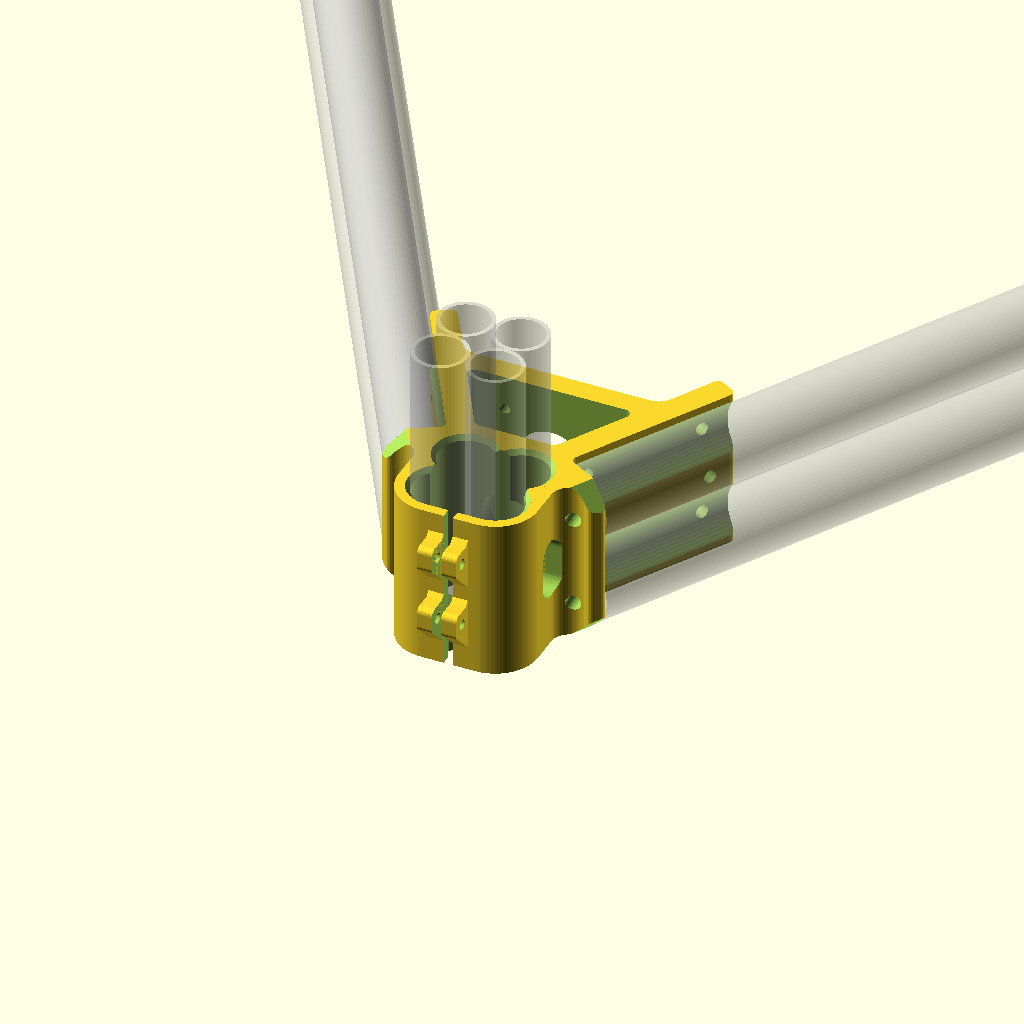
Cell 1 — every parameter at its default value.
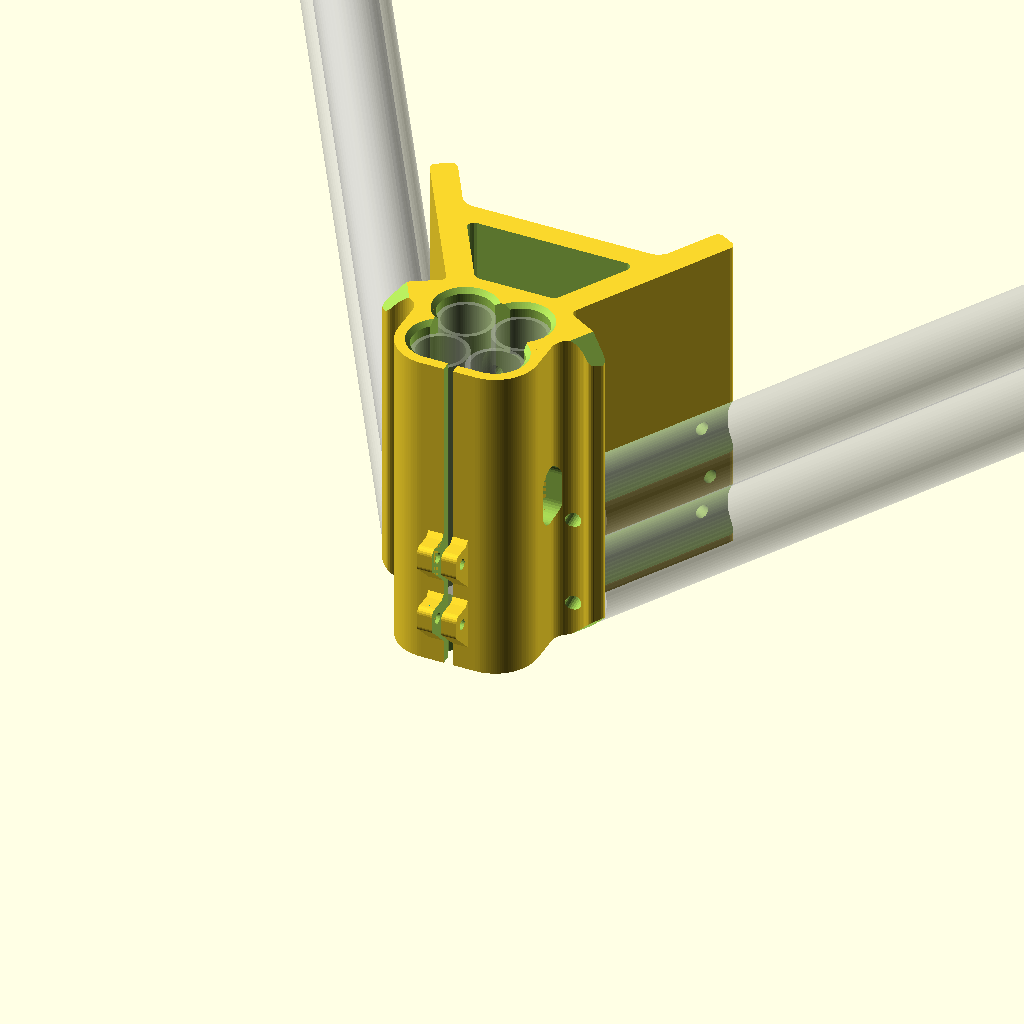
Cell 2: the same model with height = 107.4.
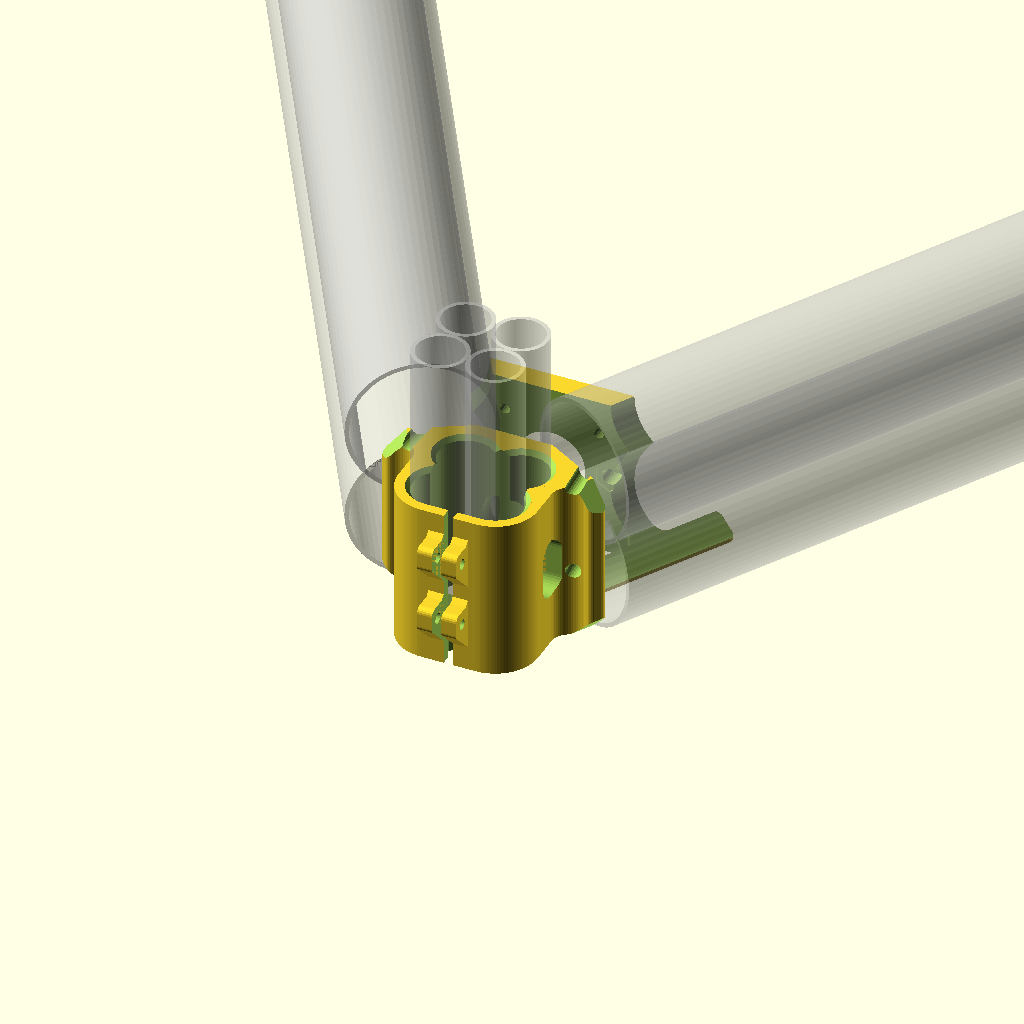
Cell 3: the same model with EMT34_Hor_OD = 46.8.
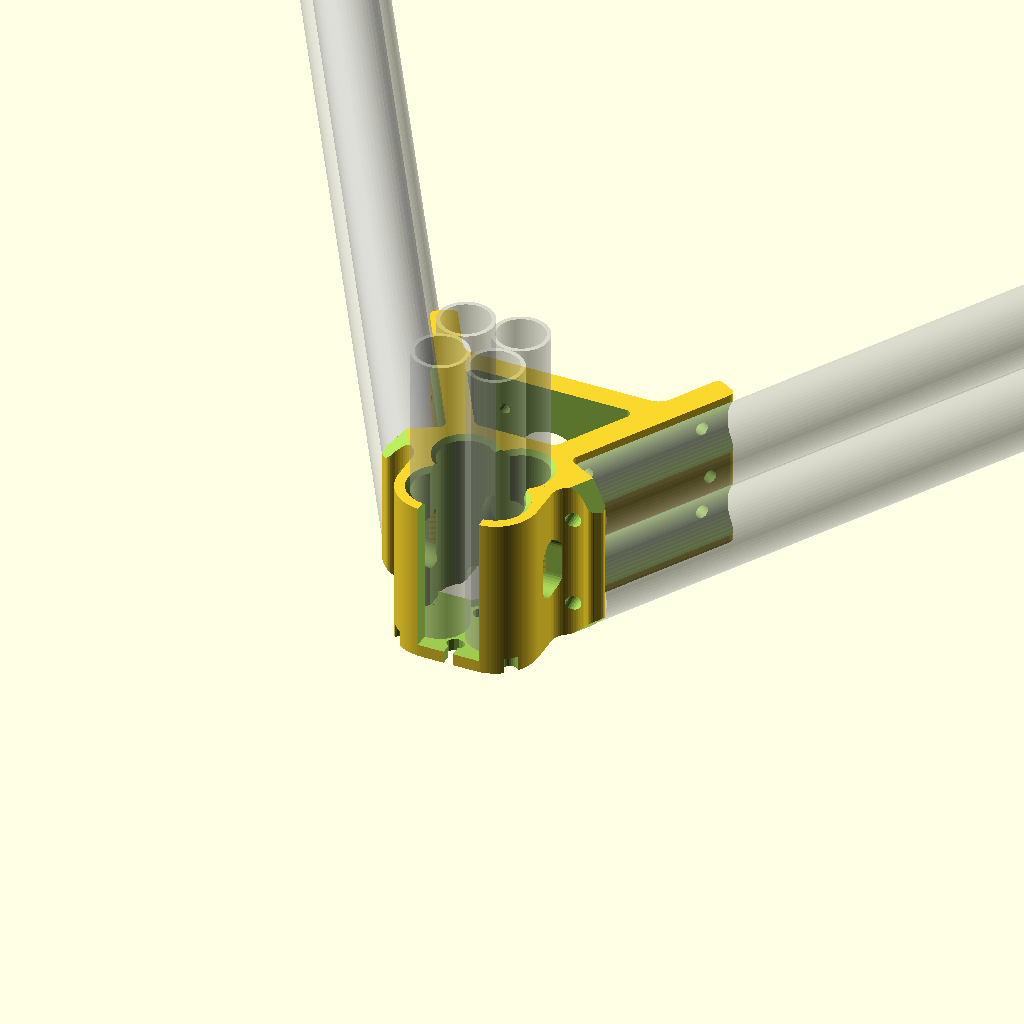
Cell 4: the same model with EMT_OD = 36.4.
All cells are drawn from one camera (rotation 55°, 0°, 25°, orthographic, colour scheme Cornfield), so only the parameter changes between them.
Source of the model, V2_EMT34_Horizontal_EMT12_Vertical/Vertex_2x_EMT34H_4xEMT12V_V2_rev101.scad:
// Emmett-Delta 3D Printer 
// Based on Delta-Six Vertex Created by Sage Merrill
// Base on https://github.com/Jaydmdigital/Kossel_2020
// Released on Openbuilds.com
// which was Based on orginal design by Johann C. Rocholl (Kossel Printer)
// License = Attribution Share Alike - CC BY SA

//Modified by David Bunch to handle 3/4" Electrical Conduit Pipe for Horizontals

//Modified 2/1/2016 to handle 4x 1/2" Electrical Conduit Pipes Vertically 

//Modified 10/28/2016 to use 1/2"EMT both horizontal & Vertical
//06:07 print time at 50% infill PETG 2.8oz
//$vpt=[-4.8,-22,25.6];
//$vpr =[55,0,71.2];
//$vpd =435;
height = 53.7;
ExtendHt = 0;                       //Extend height above main part

EMT34_Hor_OD = 23.4;                  //For Visual display of acutal size of pipe
EMT34_Hor_Rad = EMT34_Hor_OD / 2;   //Calculate Pipe offset using actual pipe size

//Nomimal 1/2" EMT from HomeDepot site is .706" OD or 17.9324mm
//Nomimal 1/2" EMT from HomeDepot site is .622" ID or 15.7988mm
//Wall thickness .042" or 1.0668mm

EMT_OD = 18.2;                      //Originally used 18.4, but seemed too loose
                                    //after upgrading the extruder on my printer
                                    //Based on what worked for 3/4" on MPCNC
                                    //Adding .2mm to OD should be a good number
EMT12_OD = 18.2;
EMT12_Rad = EMT12_OD / 2;
EMT_Rad = EMT_OD / 2;
EMT_EndHole_OD = 8;
EMT_EndHole_Res = 36;

EMT_Hor_X = 26.78;
EMT_Hor_Y = 16.03;
Ht_Half = height / 2;

Ht = 8;
M5 = 5.5;
M5Nut = 10.0;               //Locknut measures 9.1mm but adding 10%
                            //Used for Idler Mount bracket
                            //This should make it a little easier to put the Locknut on
Slot_Gap = 3;               //Gap width for tightening vertex against 4x EMT12
                            //increased from 2mm to 3mm to give more tightening
                            //in case pipes are too loose from print
Slot_Gap2 = Slot_Gap / 2;

M4 = 4.8;
M8 = 8.5;
M3 = 3.5;
M3_Res = 16;
M5_Res = 24;
PipeScrewDia = 4.5;   //Dia. of holes for Screws that mount EMT Pipe to Vertex
                       //Use 5.15 to 5.5 for M5, or 4.15 to 4.5 for M4
//EMT Horizontal Mounting Holes have 42mm spacing
Screw_X1_Offset = 43.63;
Screw_Y1_Offset = 16.99;
Screw_X2_Offset = 64.63;
Screw_Y2_Offset = 53.36;
Pipe_Qty = 2;

Pipe_Spacing = 30.3;      //Use +20 for pipe at bottom & -20 for pipe even with top

BaseThk = 4;
$fn=48;
PipeBaseThk=0;
IdlerMnt_X_Offset = 19;             //Idler Mount Bolt offset from center
                                    //Need at least 19mm for 4mm thick from motor outer cut
Idler_Move = 0;                     //I would use 6mm to 7mm max, but I am using 0
                                    //As I am going to take care of belt tensioning on the carriage
Pipe_Z = EMT34_Hor_Rad;
UpHt = 6;
Bot_EMT_Holes_ON = 1;               //Add surface & holes under outside 2 vertical EMT's, 1 = Yes
                                    //This is useful for more clearance to screw wooden base to vertex
TotHt = PipeBaseThk + height + ExtendHt;
echo("TotHt = ", TotHt);
echo("Ht_Half + PipeBaseThk = ",Ht_Half + PipeBaseThk);
echo(Pipe_Z = Pipe_Z);
//Makes each segment about .7mm and even number of segments
EMT12OD_Res = (round(((EMT12_OD * 3.14)/4)/.7)*4);       //Resolution of Chamfers
echo("EMT12OD_Res = ",EMT12OD_Res);

module EMT12_4xCut()
{
    for (x = [-1,1])
    {
        for (y = [-1,1])
        {
            translate([x * EMT12_Rad,y * EMT12_Rad,0])
            EMT12_1xPipe();
        }
    }
    translate([-15.4,-15.4,0])
    cube([30.8,30.8,height+2]);
    translate([-10,-EMT_OD,0])
    cube([20,EMT_OD,height+2]);
}
module EMT12_4xChamfer()
{
    Chamf_Ht = 1.5;
    CH_OD = EMT12_OD + Chamf_Ht + Chamf_Ht;
    mirror([0,0,1])
    {
        for (x = [-1,1])
        {
            translate([x * EMT12_Rad,EMT12_Rad,0])
            cylinder(d1=CH_OD,d2=EMT12_OD,h=Chamf_Ht + .01,$fn=EMT12OD_Res);
        }
//Changed the outer chamfer to hull after slicing inside flush at the back inside
        hull()
        {
                translate([-EMT12_Rad,-EMT12_Rad,0])
                cylinder(d1=CH_OD,d2=EMT12_OD,h=Chamf_Ht + .01,$fn=EMT12OD_Res);
                translate([EMT12_Rad,-EMT12_Rad,0])
                cylinder(d1=CH_OD,d2=EMT12_OD,h=Chamf_Ht + .01,$fn=EMT12OD_Res);
        }
    }
}
//Used for Vertical Pipes
module EMT12_1xPipe(E_Ht = height+2)
{
    cylinder(d=EMT12_OD,h=E_Ht,$fn=EMT12OD_Res);
}
module EMT12_1xPipeDisplay(E_Ht = height+2)
{
    difference()
    {
        cylinder(d=EMT12_OD,h=E_Ht,$fn=EMT12OD_Res);
        translate([0,0,-1])
        cylinder(d=EMT12_OD-2.8,h=E_Ht+2,$fn=EMT12OD_Res);
    }
}
module EMT12_Pipes()
{
    translate([0,0,BaseThk])
    rotate([0,0,0])
    {
        for (x = [-1,1])
        {
            for (y = [-1,1])
            {
                translate([x * EMT12_Rad,y * EMT12_Rad,0])
                EMT12_1xPipeDisplay(100);
            }
        }
    }
}
module Vertex_Outline()
{
    linear_extrude(height = height, center = false, convexity = 10)polygon(points = 
    [[42.35,74.7],[42.87,75.29],[43.57,75.63],[44.35,75.68],[45.09,75.43],
    [48.98,73.18],[49.57,72.67],[49.91,71.97],[49.97,71.19],[49.71,70.45],
    [21.42,21.44],[21.17,20.7],[21.22,19.92],[21.56,19.22],[22.15,18.71],
    [35.58,10.95],[36.13,10.49],[36.48,9.86],[36.58,9.16],[36.43,8.46],
    [36.04,7.86],[34.64,6.35],[34.23,6.02],[33.74,5.8],[33.21,5.72],
    [32.68,5.78],[32.18,5.99],[31.3,6.44],[30.55,6.69],[29.78,6.84],
    [29,6.9],[28.22,6.84],[27.45,6.69],[26.7,6.44],[26,6.09],
    [25.35,5.66],[24.76,5.14],[24.24,4.55],[23.8,3.9],[23.46,3.19],
    [23.2,2.45],[23.05,1.68],[23,0.9],[23,-9],[22.94,-10.25],
    [22.88,-10.87],[22.78,-11.48],[22.65,-12.09],[22.5,-12.7],[22.33,-13.29],
    [22.12,-13.88],[21.8,-14.68],[21.53,-15.24],[21.22,-15.84],[20.87,-16.42],
    [20.5,-16.98],[20.1,-17.53],[19.68,-18.05],[19.23,-18.56],[18.76,-19.04],
    [18.26,-19.5],[17.75,-19.93],[17.21,-20.34],[16.65,-20.72],[16.08,-21.08],
    [15.49,-21.41],[14.89,-21.7],[14.27,-21.97],[13.64,-22.21],[12.99,-22.42],
    [12.34,-22.6],[11.68,-22.74],[11.02,-22.85],[10.35,-22.94],[9.68,-22.98],
    [9,-23],[-9,-23],[-9.68,-22.98],[-10.35,-22.94],[-11.02,-22.85],
    [-11.68,-22.74],[-12.34,-22.6],[-12.99,-22.42],[-13.64,-22.21],[-14.27,-21.97],
    [-14.89,-21.7],[-15.49,-21.41],[-16.08,-21.08],[-16.65,-20.72],[-17.21,-20.34],
    [-17.75,-19.93],[-18.26,-19.5],[-18.76,-19.04],[-19.23,-18.56],[-19.68,-18.05],
    [-20.1,-17.53],[-20.5,-16.98],[-20.87,-16.42],[-21.22,-15.84],[-21.53,-15.24],
    [-21.8,-14.68],[-22.12,-13.88],[-22.33,-13.29],[-22.5,-12.7],[-22.65,-12.09],
    [-22.78,-11.48],[-22.88,-10.87],[-22.94,-10.25],[-23,-9],[-23,0.9],
    [-23.05,1.68],[-23.2,2.45],[-23.46,3.19],[-23.8,3.9],[-24.24,4.55],
    [-24.76,5.14],[-25.35,5.66],[-26,6.09],[-26.7,6.44],[-27.45,6.69],
    [-28.22,6.84],[-29,6.9],[-29.78,6.84],[-30.55,6.69],[-31.3,6.44],
    [-32.18,5.99],[-32.68,5.78],[-33.21,5.72],[-33.74,5.8],[-34.23,6.02],
    [-34.64,6.35],[-36.04,7.86],[-36.43,8.46],[-36.58,9.16],[-36.48,9.86],
    [-36.13,10.49],[-35.58,10.95],[-22.15,18.71],[-21.56,19.22],[-21.22,19.92],
    [-21.17,20.7],[-21.42,21.44],[-49.71,70.45],[-49.97,71.19],[-49.91,71.97],
    [-49.57,72.67],[-48.98,73.18],[-45.09,75.43],[-44.35,75.68],[-43.57,75.63],
    [-42.87,75.29],[-42.35,74.7],[-34.24,60.65],[-33.89,60.15],[-33.5,59.68],
    [-33.06,59.25],[-32.57,58.88],[-32.06,58.55],[-31.51,58.28],[-30.93,58.06],
    [-30.34,57.91],[-29.74,57.82],[-29.12,57.79],[29.12,57.79],[29.74,57.82],
    [30.34,57.91],[30.93,58.06],[31.51,58.28],[32.06,58.55],[32.57,58.88],
    [33.06,59.25],[33.5,59.68],[33.89,60.15],[34.24,60.65]]);
}
module Vertex_UpperFrameCut()
{
    linear_extrude(height = height+2, center = false, convexity = 10)polygon(points = 
    [[26.52,47.29],[26.76,47.94],[26.76,48.63],[26.52,49.29],[26.08,49.82],
    [25.48,50.16],[24.79,50.29],[-24.79,50.29],[-25.48,50.16],[-26.08,49.82],
    [-26.52,49.29],[-26.76,48.63],[-26.76,47.94],[-26.52,47.29],[-14.11,25.79],
    [-13.81,25.36],[-13.44,24.99],[-13.01,24.69],[-12.54,24.47],[-12.03,24.33],
    [-11.51,24.29],[11.51,24.29],[12.03,24.33],[12.54,24.47],[13.01,24.69],
    [13.44,24.99],[13.81,25.36],[14.11,25.79]]);
}
module VertexTop_EMT12_FullCut()
{
    translate([0,0,0])
    EMT12_4xCut();
}
module VertexTop_EMT12_HalfCut()
{
    difference()
    {
        EMT12_4xCut();
        if (Bot_EMT_Holes_ON == 1)
        {
            translate([-19.4,-5-30,-1])
            cube([38.8,10+30,height+4]);
        } else
        {
            translate([-19.4,-5,-1])
            cube([38.8,10,height+4]);
        }
        translate([0,0,-1])
        cylinder(d=14.5,h=height+4,$fn=68);     //Allow for extra space around center hole
        %EMT12_Pipes();
    }
}

module EMT_Nut()
{
    translate([Slot_Gap2,-23,0])
    mirror([0,0,1])
    difference()
    {
//If Nut lock is not flush with outside pipe, try adjusting Pipe_Rad-1.3
        rotate([90,0,0])
        rotate([0,90,0])
        rotate([0,0,180])
        difference()
        {
            linear_extrude(height = 5, center = false, convexity = 10)polygon(points = 
            [[0,0],[7.64,7.64],[7.89,7.94],[8.08,8.29],[8.19,8.67],
            [8.23,9.06],[8.23,13.59],[8.13,14.19],[7.86,14.74],[7.42,15.17],
            [6.87,15.45],[6.27,15.55],[1.5,15.55],[0,17.05],[-0.5,17.05],
            [-0.5,0]]);
//This is has double holes used on other version
//            [[-0.5,0],[-0.5,26.43],[0,26.43],[1.5,24.93],[6.27,24.93],
//            [6.87,24.83],[7.42,24.55],[7.86,24.12],[8.13,23.57],[8.23,22.97],
//            [8.23,9.06],[8.19,8.67],[8.08,8.29],[7.89,7.94],[7.64,7.64],
//            [0,0]]);
            translate([4.1,10.8,-1])
            cylinder(d=M3,h=8,$fn=24);
//            translate([4.1,20.8,-1])
//            cylinder(d=M3,h=8,$fn=24);
        }
    }
}
module EMT_NutsSide()
{
    for (z = [8,30])
    {
        translate([0,0,z])
        {
            EMT_Nut();
            mirror([1,0,0])         //Changed to mirroring after adding Slot_Gap variable
            EMT_Nut();
        }
    }
}
module BearingOpening()
{
    rotate([-90,0,0])
    hull()
    {
        cylinder(d=16,h=40,$fn=72);
        union()
        {
            translate([-6.5,0,0])
            cylinder(d=10,h=40,$fn=48);
            translate([6.5,0,0])
            cylinder(d=10,h=40,$fn=48);
            translate([-6.5,-5,0])
            cube([13,10,40]);
        }
    }
}
module BackTriCut()
{
    translate([0,-EMT12_OD,-1])
    {
    difference()
    {
        cylinder(d=6,h=TotHt+2,$fn=12);
        translate([-5,-10,-2])
        color("cyan")
        cube([10,10,TotHt+5]);
    }
    translate([-Slot_Gap2,0,0])
    cylinder(d=3,h=TotHt+2,$fn=4);
    translate([Slot_Gap2,0,0])
    cylinder(d=3,h=TotHt+2,$fn=4);
    }
}

module vertex()
{
    difference()
    {
        union()
        {
            translate([0,0,PipeBaseThk])
            Vertex_Outline();
            EMT_NutsSide();
        }
        IdlerCut();

//        translate([0,12,8])
//        rotate([0,0,45])
//        cylinder(d1=0,d2=20,h=10,$fn=4);        //Chamfer overhang of Idler Cut
//        translate([0,12,25])
//        rotate([0,0,45])
//        cylinder(d1=20,d2=0,h=10,$fn=4);        //Chamfer overhang of Idler Cut
//Bearing Opening
        translate([0, 27.5, height-27])
        scale([1,1,1.25])
        rotate([90, 0, 0])
        cylinder(r=8, h=40, center=true, $fn=60);
//        translate([0, 27.5, height/2]) rotate([90, 0, 0])
//        cylinder(r=8, h=40, center=true, $fn=60);
        Pipes();
        translate([0,0,height+.01])
        EMT12_4xChamfer();
//        translate([0,0,height / 2])
//        BearingOpening();
//Hole access in end of Horizontal EMT
        PipeScrewsBothSides();

//Upper A Frame Hole (Large)
        translate([0,0,-1])
        Vertex_UpperFrameCut();

        WireTopEMT12();
//Cut out around base at Vertical EMTs
        translate([0,0,-1])
        VertexTop_EMT12_HalfCut();

        translate([0,0,BaseThk])
        VertexTop_EMT12_FullCut();
//Cut Slot for tightening around 4x vertical pipe
//        translate([-Slot_Gap2,-32,BaseThk])
        translate([-Slot_Gap2,-32,-1])
        cube([Slot_Gap,16,TotHt+2]);
        BackTriCut();
        translate([-2,0,0])  
        rotate([0,0,90])
        SideHoles();
        translate([2,0,0])
        rotate([0,0,-(90)])
        SideHoles();
        EMT_EndHoles();             //In case you want to run something thru EMT Horizontals
//Add an M4 hole thru base under Vertical EMTs
        translate([0,0,-1])
        cylinder(d=M4,h=BaseThk+2,$fn=M5_Res);
        if (Bot_EMT_Holes_ON == 1)
        {
            for (x = [-1,1])
            {
                translate([x * EMT_Rad,-EMT_Rad,-1])
                cylinder(d=M4,h=BaseThk+2,$fn=M5_Res);
            }
        }
        ChamTopCornerEMTH();
        translate([0,0,height])
        ChamTopCornerEMTH();
    }
}
module ChamTopCornerEMTH()
{
    for(a = [0,1])
    {
        mirror([a,0,0])
        {
            translate([-36.43,8.46,0])
            rotate([0,0,30])
            rotate([90,0,0])
            cylinder(d=15,h=20,center=true,$fn=4);
        }
    }
}
module EMT_EndHoles()
{
    for(a = [0,1])
    {
        mirror([a,0,0])
        {
            translate([-28.10,1.02,EMT34_Hor_Rad])
            rotate([0,0,-5])
            rotate([-90,0,0])
            cylinder(d=5,h=20,$fn=24);
            translate([-28.10,1.02,EMT34_Hor_Rad + Pipe_Spacing])
            rotate([0,0,-5])
            rotate([-90,0,0])
            cylinder(d=5,h=20,$fn=24);
        }
    }
}
module SideHoles()
{
    SH_Ht = 5;          //Height of Side Cuts
    translate([0,8.4,height / 2])
    rotate([-90,0,0])
    {
        hull()
        {
            translate([0,-SH_Ht,0])
            cylinder(d=10,h=20,$fn=36);
            translate([0,SH_Ht,0])
            cylinder(d=10,h=20,$fn=36);
        }
    }
}
module IdlerCut()
{
    translate([0,49.28,height/2])
    rotate([-90,0,0])
    {
        cylinder(d1=22.06,d2=24.35,h=9.5);
        for(x = [-1,1])
        {
            echo(x = x);
            for(y = [-1,1])
            {
                translate([x*15.5,y*15.5,0])
                cylinder(d=M3,h=9.5,$fn=M3_Res);
            }
            hull()
            {
                translate([x*IdlerMnt_X_Offset,Idler_Move,0])
                cylinder(d=M5,h=9.5,$fn=M5_Res);
                translate([x*IdlerMnt_X_Offset,-Idler_Move,0])
                cylinder(d=M5,h=9.5,$fn=M5_Res);
            }
            translate([x*IdlerMnt_X_Offset,0,1])
            rotate([0,0,30])
            cylinder(d=M5Nut,h=2,center=true,$fn=6);    //Add 1mm Locknut recess for easier assembly
        }
    }
}
module WireTopEMT12()
{
    translate([-9.2,20.9,0])
    BotWireCut();
    translate([9.2,20.9,0])
    BotWireCut();
}
//We use 7mm for Diameter of Wire cut
module BotWireCut()
{
    rotate([90,0,0])
    translate([0,0,-5.5])
    linear_extrude(height = 11, center = false, convexity = 10)polygon(points = 
    [[-3.5,3.5],[-3.5,1.5],[-5,0],[-5,-1],[5,-1],
    [5,0],[3.5,1.5],[3.5,3.5],[3.43,4.18],[3.23,4.84],
    [2.91,5.44],[2.47,5.97],[1.94,6.41],[1.34,6.73],[0.68,6.93],
    [0,7],[-0.68,6.93],[-1.34,6.73],[-1.94,6.41],[-2.47,5.97],
    [-2.91,5.44],[-3.23,4.84],[-3.43,4.18]]);
}
module Pipe1x()
{
    for (a = [0,1])
    {
        mirror([a,0,0])
        translate([-EMT_Hor_X,EMT_Hor_Y,0])
        rotate([0,0,30])
        rotate([-90,0,0])
        difference()
        {
            cylinder(d=EMT34_Hor_OD,h=300,$fn=64);  //Cut Left Side opening for EMT pipe
            translate([-17.5,-10,-1])
            cube([20,20,302]);
        }
    }
}
module Pipes()
{
    translate([0,0,Pipe_Z])
    {
        if (Pipe_Qty == 2)
        {
            Pipe1x();
            %EMT12();
            translate([0,0,Pipe_Spacing])
            Pipe1x();
            translate([0,0,Pipe_Spacing])
            %EMT12();
        } else {
            Pipe1x();
          %EMT12();
        }
    }
}
module EMT12()
{
    for (a = [0,1])
    {
        mirror([a,0,0])
        translate([-EMT_Hor_X,EMT_Hor_Y,0])
        rotate([0,0,30])
        rotate([-90,0,0])
        difference()
        {
            cylinder(d=EMT34_Hor_OD,h=300,$fn=64);
            translate([0,0,-1])
            cylinder(d=EMT34_Hor_OD-2.8,h=302,$fn=64);
        }
    }
}
module PipeScrewsBothSides()
{
    if (PipeBaseThk > 0)
    {
        PipeScrews();
        mirror([1,0,0])
        PipeScrews();
    } else {
        PipeScrews();
        mirror([1,0,0])
        PipeScrews();
    }
}
module PipeScrews()
{
    translate([0,0,Pipe_Z])
    {
        if (Pipe_Qty == 2)
        {
            PipeScrews1x();
            translate([0,0,Pipe_Spacing])
            PipeScrews1x();
            translate([0,0,Pipe_Spacing / 2])
            PipeScrews1x();
        } else {
            PipeScrews1x();
            translate([0,0,Pipe_Spacing])
            PipeScrews1x();
        }
    }
}
module PipeScrews1x()
{
    translate([-Screw_X1_Offset,Screw_Y1_Offset,0])
    rotate([0,0,30])
    rotate([0,90,0])
    cylinder(d=PipeScrewDia,h=32);

    translate([-Screw_X2_Offset,Screw_Y2_Offset,0])
    rotate([0,0,30])
    rotate([0,90,0])
    cylinder(d=PipeScrewDia,h=32);
}
module DrawFinal()
{
    vertex();
}
DrawFinal();
Customizer parameters (derived from the source; name, type, default, range or options):
height: number, default 53.7
ExtendHt: number, default 0
EMT34_Hor_OD: number, default 23.4
EMT_OD: number, default 18.2
EMT12_OD: number, default 18.2
EMT_EndHole_OD: number, default 8
EMT_EndHole_Res: number, default 36
EMT_Hor_X: number, default 26.78
EMT_Hor_Y: number, default 16.03
Ht: number, default 8
M5: number, default 5.5
M5Nut: number, default 10
Slot_Gap: number, default 3
M4: number, default 4.8
M8: number, default 8.5
M3: number, default 3.5
M3_Res: number, default 16
M5_Res: number, default 24
PipeScrewDia: number, default 4.5
Screw_X1_Offset: number, default 43.63
Screw_Y1_Offset: number, default 16.99
Screw_X2_Offset: number, default 64.63
Screw_Y2_Offset: number, default 53.36
Pipe_Qty: number, default 2
Pipe_Spacing: number, default 30.3
BaseThk: number, default 4
PipeBaseThk: number, default 0
IdlerMnt_X_Offset: number, default 19
Idler_Move: number, default 0
UpHt: number, default 6
Bot_EMT_Holes_ON: number, default 1
